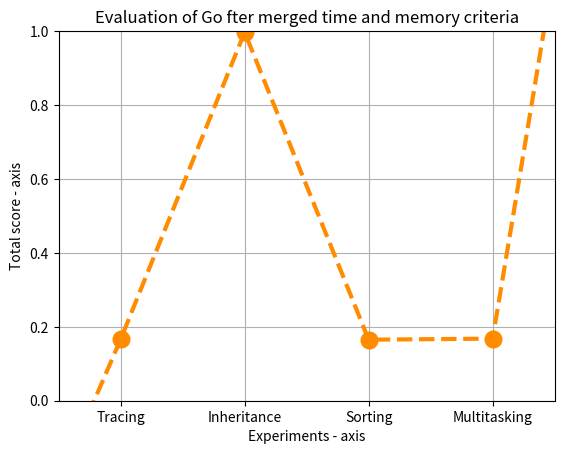

Source code (Python):
import math

import matplotlib.pyplot as plt

# tracing = sum([-3, 0.15, 6, -1])
# inheritance = sum([-1, 3.61, 600, -1])
# sort = sum([-3, 0.15, 5, -2])
# multi = sum([-3, 0.17, 5, -2])

tracing1 = (1/(1+ math.exp(-0.01*(6- 83.5))))
inheritance1 = (1/(1+ math.exp(-0.01*(600-83.5))))
sort1 = (1/(1+ math.exp(-0.01*(5-83.5))))
multi1 = (1/(1+ math.exp(-0.01*(5-83.5))))

tracing = (((0.15-0.09)/(3.61-0.09))+tracing1)/2
inheritance = (((3.61-0.09)/(3.61-0.09))+inheritance1)/2
sort = (((0.15-0.09)/(3.61-0.09))+sort1)/2
multi = (((0.17-0.09)/(3.61-0.09))+multi1)/2
# x axis values
x = [-1, 2, 4, 6, 8, 1000]
# corresponding y axis values
y = [-1, tracing, inheritance, sort, multi, 1000]

plt.xticks(x, [None, "Tracing", "Inheritance", "Sorting", "Multitasking", None])

# plotting the points 
plt.plot(x, y, color='darkorange', linestyle='dashed', linewidth=3,
         marker='o', markerfacecolor='darkorange', markersize=12, label = "Go")

# setting x and y axis range
plt.grid(True)
plt.ylim(0, 1)
plt.xlim(1, 9)

# naming the x axis
plt.xlabel('Experiments - axis')
# naming the y axis
plt.ylabel('Total score - axis')

# giving a title to my graph
plt.title('Evaluation of Go fter merged time and memory criteria')

# function to show the plot
# plt.show()
